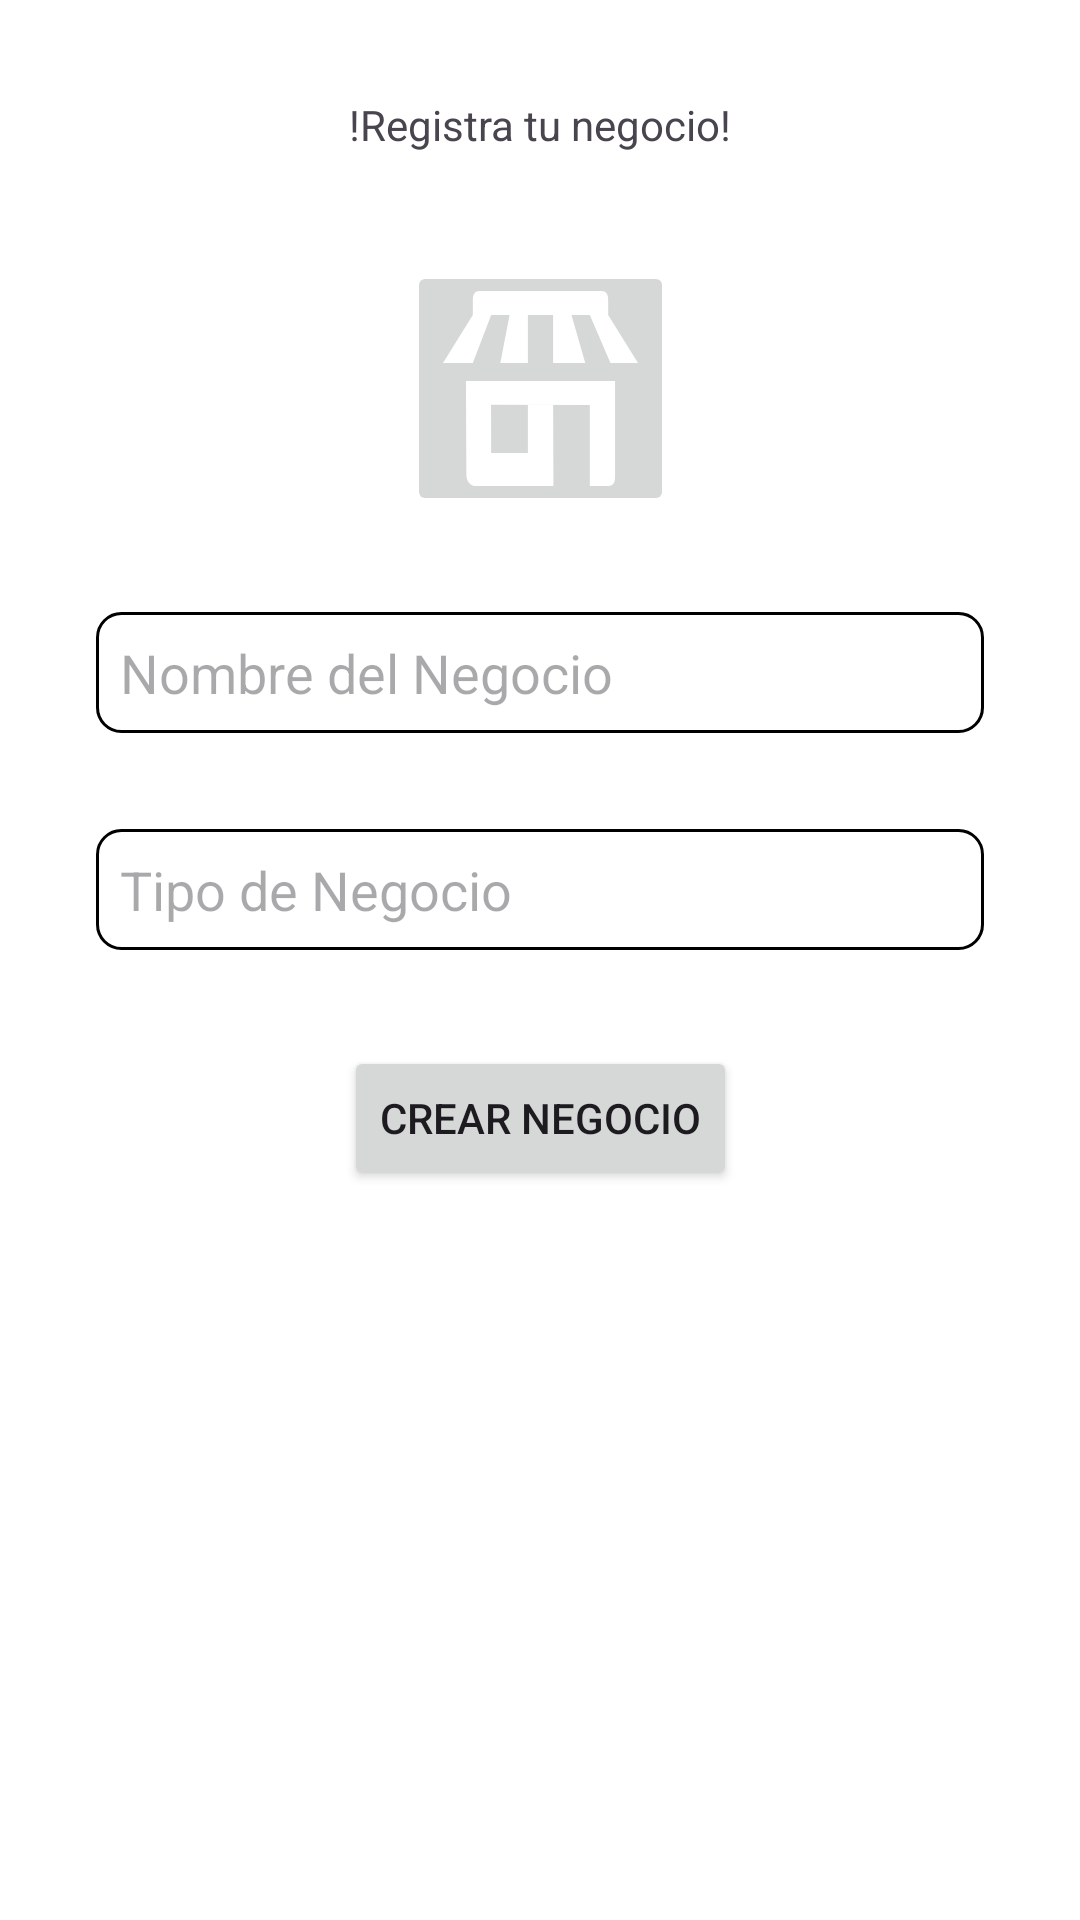

The Android layout XML behind this screen, and the referenced resources:
<!-- AndroidManifest.xml: application theme Theme.Stonicerpmovilfe -->
<!-- res/layout/activity_create_business.xml -->
<?xml version="1.0" encoding="utf-8"?>
<androidx.constraintlayout.widget.ConstraintLayout xmlns:android="http://schemas.android.com/apk/res/android"
    xmlns:app="http://schemas.android.com/apk/res-auto"
    xmlns:tools="http://schemas.android.com/tools"
    android:layout_width="match_parent"
    android:layout_height="match_parent">

    <TextView
        android:id="@+id/createbusiness_txtview_tittle"
        android:layout_width="wrap_content"
        android:layout_height="wrap_content"
        android:layout_marginStart="32dp"
        android:layout_marginTop="32dp"
        android:layout_marginEnd="32dp"
        android:text="@string/create_business_tittle"
        app:layout_constraintEnd_toEndOf="parent"
        app:layout_constraintStart_toStartOf="parent"
        app:layout_constraintTop_toTopOf="parent" />

    <EditText
        android:id="@+id/createbusiness_edttxt_name"
        android:layout_width="match_parent"
        android:layout_height="wrap_content"
        android:layout_marginStart="32dp"
        android:layout_marginTop="32dp"
        android:layout_marginEnd="32dp"
        android:background="@drawable/background_secondary"
        android:ems="10"
        android:hint="@string/business_name"
        android:inputType="text"
        app:layout_constraintEnd_toEndOf="parent"
        app:layout_constraintHorizontal_bias="0.0"
        app:layout_constraintStart_toStartOf="parent"
        app:layout_constraintTop_toBottomOf="@+id/imageButton" />

    <AutoCompleteTextView
        android:id="@+id/createbusiness_autotxt_type"
        android:layout_width="match_parent"
        android:layout_height="wrap_content"
        android:layout_marginStart="32dp"
        android:layout_marginTop="32dp"
        android:layout_marginEnd="32dp"
        android:background="@drawable/background_secondary"
        android:hint="@string/business_type"
        app:layout_constraintEnd_toEndOf="parent"
        app:layout_constraintStart_toStartOf="parent"
        app:layout_constraintTop_toBottomOf="@+id/createbusiness_edttxt_name" />

    <Button
        android:id="@+id/createbusiness_btn_create"
        android:layout_width="wrap_content"
        android:layout_height="wrap_content"
        android:layout_marginTop="32dp"
        android:text="@string/create_business"
        app:layout_constraintEnd_toEndOf="parent"
        app:layout_constraintStart_toStartOf="parent"
        app:layout_constraintTop_toBottomOf="@+id/createbusiness_autotxt_type" />

    <ImageButton
        android:id="@+id/imageButton"
        android:layout_width="wrap_content"
        android:layout_height="wrap_content"
        android:layout_marginTop="36dp"
        app:layout_constraintEnd_toEndOf="parent"
        app:layout_constraintStart_toStartOf="parent"
        app:layout_constraintTop_toBottomOf="@+id/createbusiness_txtview_tittle"
        app:srcCompat="@drawable/ic_business" />

</androidx.constraintlayout.widget.ConstraintLayout>
<!-- resources referenced by this layout -->
<resources>
  <!-- drawable background_secondary (drawable) -->
  <?xml version="1.0" encoding="utf-8"?>
  <shape xmlns:android="http://schemas.android.com/apk/res/android">
      <solid android:color="@color/white"/>
      <stroke
          android:width="1dp"
          android:color="@color/black"/>
      <corners android:radius="8dp"/>
      <padding
          android:left="8dp"
          android:top="8dp"
          android:right="8dp"
          android:bottom="8dp"/>
  </shape>
  <!-- drawable ic_business (drawable) -->
  <vector xmlns:android="http://schemas.android.com/apk/res/android"
      android:width="65dp"
      android:height="65dp"
      android:viewportWidth="65"
      android:viewportHeight="65">
    <path
        android:pathData="M36.813,65L36.706,38H28.294V54L16.059,54.028L16.018,37.941L48.941,38V65H55.059C56.588,65 57.353,64 57.353,62V30H7.647L7.791,61.422C7.784,63.334 9.186,65 10.56,65H36.813Z"
        android:fillColor="#ffffff"/>
    <path
        android:pathData="M9.941,3C9.941,1 10.706,0 12.235,0H52.765C54.397,0 55.059,0.986 55.059,3V8L65,24H55.824L48.941,8H42.824L47.412,24H36.706V8H28.294V24H19.118L22.177,8H16.059L9.941,24H0L9.941,8V3Z"
        android:fillColor="#ffffff"/>
  </vector>
  <string name="business_name">Nombre del Negocio</string>
  <string name="business_type">Tipo de Negocio</string>
  <string name="create_business">Crear Negocio</string>
  <string name="create_business_tittle">!Registra tu negocio!</string>
  <style name="Theme.Stonicerpmovilfe" parent="Base.Theme.Stonicerpmovilfe" />
  <color name="white">#FFFFFFFF</color>
  <color name="black">#FF000000</color>
  <style name="Base.Theme.Stonicerpmovilfe" parent="Theme.Material3.DayNight.NoActionBar">
          
          
          
          <item name="colorPrimary">@color/orange</item>
          <item name="colorPrimaryVariant">@color/orange</item>
          <item name="colorOnPrimary">@color/white</item>
          
          <item name="colorSecondary">@color/white</item>
          <item name="colorSecondaryVariant">@color/sky_grey</item>
          <item name="colorOnSecondary">@color/orange</item>
          
          <item name="android:colorBackground">@color/white</item>
          
      </style>
  <color name="orange">#FFF77E07</color>
  <color name="sky_grey">#FF8A8580</color>
</resources>
